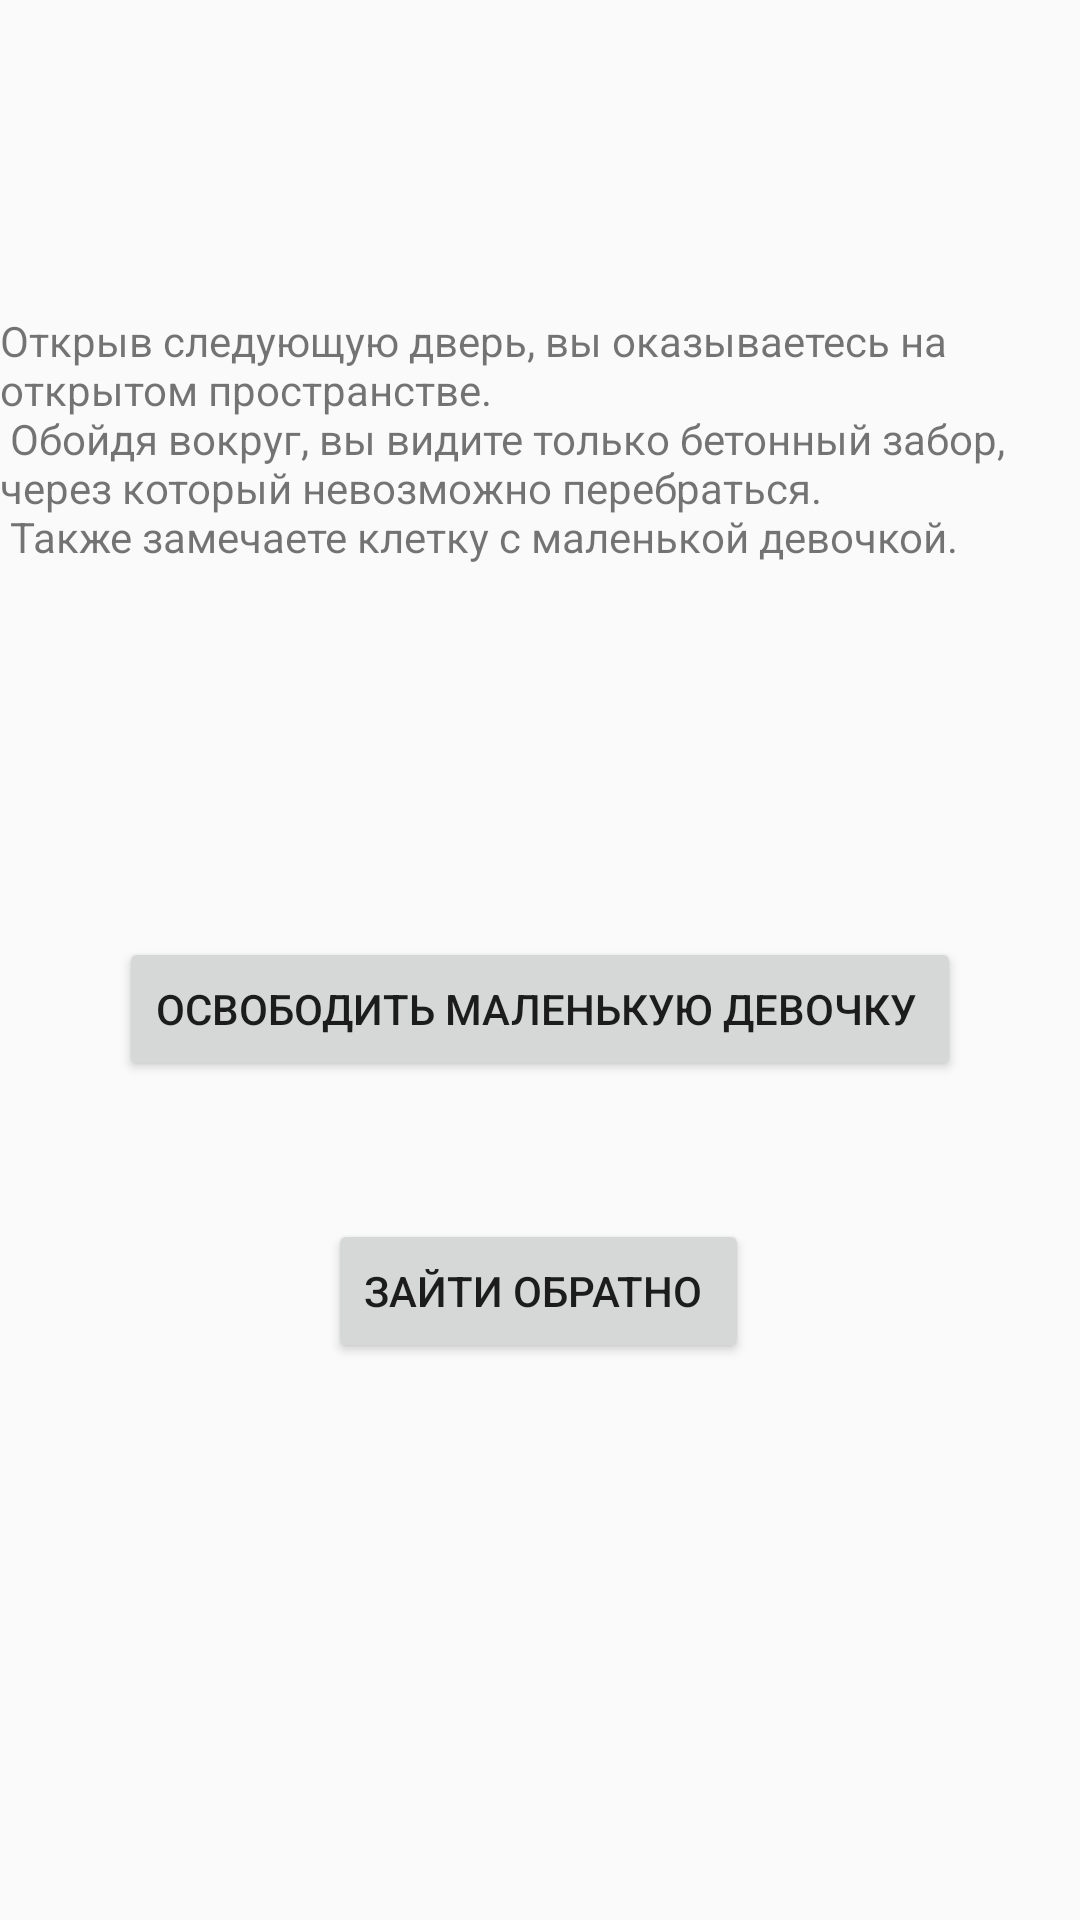

Android layout source for this screen:
<!-- AndroidManifest.xml: application theme Theme.History -->
<!-- res/layout/activity_final.xml -->
<?xml version="1.0" encoding="utf-8"?>
<android.support.constraint.ConstraintLayout xmlns:android="http://schemas.android.com/apk/res/android"
    xmlns:app="http://schemas.android.com/apk/res-auto"
    xmlns:tools="http://schemas.android.com/tools"
    android:layout_width="match_parent"
    android:layout_height="match_parent"
    tools:context=".Final">

    <TextView
        android:id="@+id/textView9"
        android:layout_width="wrap_content"
        android:layout_height="wrap_content"
        android:layout_marginTop="104dp"
        android:text="@string/fin"
        app:layout_constraintEnd_toEndOf="parent"
        app:layout_constraintStart_toStartOf="parent"
        app:layout_constraintTop_toTopOf="parent" />

    <Button
        android:id="@+id/button7"
        android:layout_width="wrap_content"
        android:layout_height="wrap_content"
        android:layout_marginTop="124dp"
        android:onClick="buttonOnclick"
        android:text="освободить маленькую девочку "
        app:layout_constraintEnd_toEndOf="parent"
        app:layout_constraintHorizontal_bias="0.498"
        app:layout_constraintStart_toStartOf="parent"
        app:layout_constraintTop_toBottomOf="@+id/textView9" />

    <Button
        android:id="@+id/button8"
        android:layout_width="wrap_content"
        android:layout_height="wrap_content"
        android:layout_marginTop="28dp"
        android:onClick="buttonOnclick1"
        android:text="зайти обратно "
        app:layout_constraintBottom_toBottomOf="parent"
        app:layout_constraintEnd_toEndOf="parent"
        app:layout_constraintHorizontal_bias="0.498"
        app:layout_constraintStart_toStartOf="parent"
        app:layout_constraintTop_toBottomOf="@+id/button7"
        app:layout_constraintVertical_bias="0.089" />
</android.support.constraint.ConstraintLayout>
<!-- resources referenced by this layout -->
<resources>
  <string name="fin">Открыв следующую дверь, вы оказываетесь на открытом пространстве.\n
      Обойдя вокруг, вы видите только бетонный забор, через который невозможно перебраться.\n
      Также замечаете клетку с маленькой девочкой.</string>
  <style name="Theme.History" parent="Theme.AppCompat.Light.DarkActionBar">
          
          <item name="colorPrimary">@color/purple_500</item>
          <item name="colorPrimaryDark">@color/purple_700</item>
          <item name="colorAccent">@color/teal_200</item>
          
      </style>
  <color name="purple_500">#FF6200EE</color>
  <color name="purple_700">#FF3700B3</color>
  <color name="teal_200">#FF03DAC5</color>
</resources>
